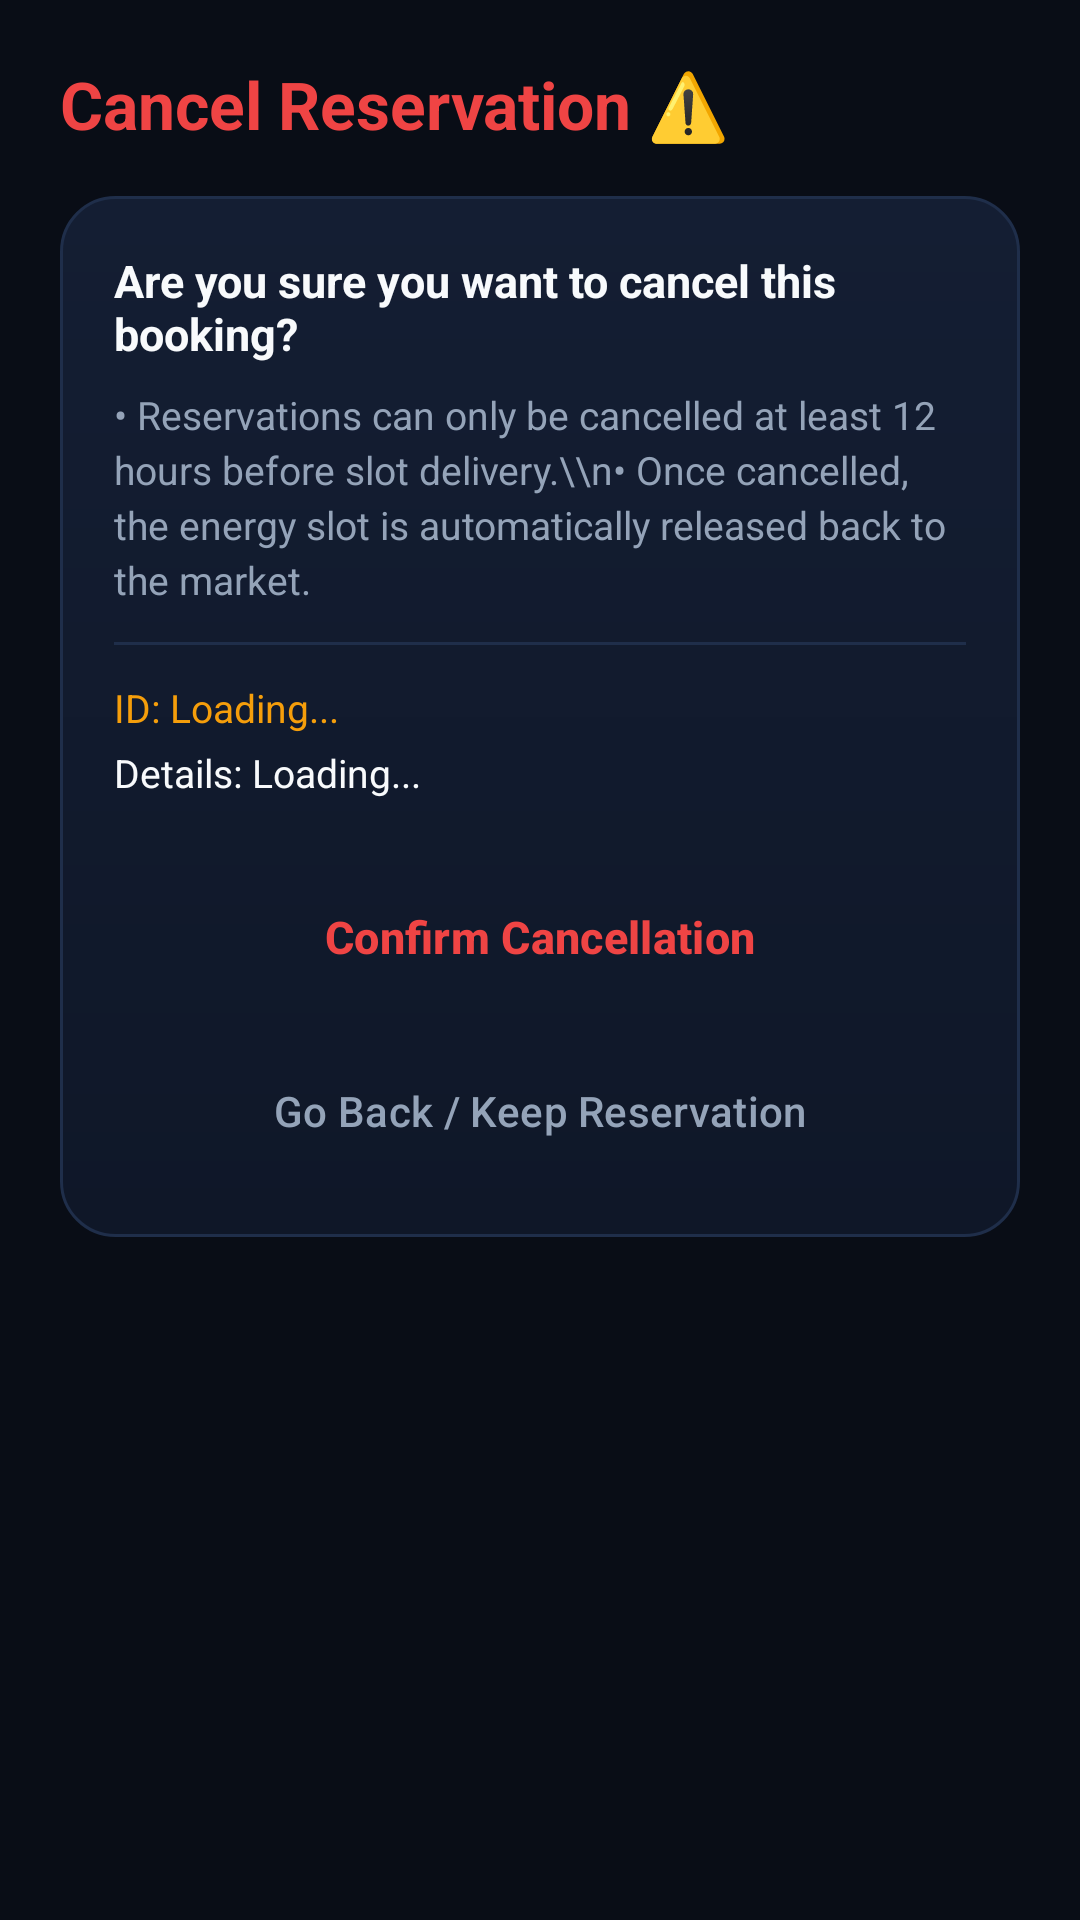

Android layout source for this screen:
<!-- AndroidManifest.xml: application theme Theme.SmartSolarMicrogrid -->
<!-- res/layout/activity_cancel_reservation.xml -->
<?xml version="1.0" encoding="utf-8"?>
<ScrollView xmlns:android="http://schemas.android.com/apk/res/android"
    android:layout_width="match_parent"
    android:layout_height="match_parent"
    android:background="@color/background_dark"
    android:fillViewport="true">

    <LinearLayout
        android:layout_width="match_parent"
        android:layout_height="wrap_content"
        android:orientation="vertical"
        android:padding="20dp">

        <TextView
            android:layout_width="wrap_content"
            android:layout_height="wrap_content"
            android:text="Cancel Reservation ⚠️"
            android:textColor="@color/danger"
            android:textSize="22sp"
            android:textStyle="bold" />

        <LinearLayout
            android:layout_width="match_parent"
            android:layout_height="wrap_content"
            android:layout_marginTop="16dp"
            android:background="@drawable/card_bg"
            android:orientation="vertical"
            android:padding="18dp">

            <TextView
                android:layout_width="wrap_content"
                android:layout_height="wrap_content"
                android:text="Are you sure you want to cancel this booking?"
                android:textColor="@color/text_primary"
                android:textSize="15sp"
                android:textStyle="bold" />

            <TextView
                android:id="@+id/tvNoticeText"
                android:layout_width="wrap_content"
                android:layout_height="wrap_content"
                android:layout_marginTop="8dp"
                android:lineSpacingExtra="3dp"
                android:text="• Reservations can only be cancelled at least 12 hours before slot delivery.\\n• Once cancelled, the energy slot is automatically released back to the market."
                android:textColor="@color/text_secondary"
                android:textSize="13sp" />

            <View
                android:layout_width="match_parent"
                android:layout_height="1dp"
                android:layout_marginVertical="12dp"
                android:background="@color/card_border" />

            <TextView
                android:id="@+id/tvReservationId"
                android:layout_width="wrap_content"
                android:layout_height="wrap_content"
                android:text="ID: Loading..."
                android:textColor="@color/accent"
                android:textSize="13sp" />

            <TextView
                android:id="@+id/tvDetails"
                android:layout_width="wrap_content"
                android:layout_height="wrap_content"
                android:layout_marginTop="4dp"
                android:text="Details: Loading..."
                android:textColor="@color/text_primary"
                android:textSize="13sp" />

            <ProgressBar
                android:id="@+id/progressBar"
                android:layout_width="wrap_content"
                android:layout_height="wrap_content"
                android:layout_gravity="center"
                android:layout_marginTop="16dp"
                android:indeterminateTint="@color/danger"
                android:visibility="gone" />

            <Button
                android:id="@+id/btnConfirmCancel"
                style="@style/Widget.Material3.Button.TonalButton"
                android:layout_width="match_parent"
                android:layout_height="52dp"
                android:layout_marginTop="20dp"
                android:text="Confirm Cancellation"
                android:textAllCaps="false"
                android:textColor="@color/danger"
                android:textSize="15sp"
                android:textStyle="bold" />

            <Button
                android:id="@+id/btnKeepReservation"
                style="@style/Widget.Material3.Button.TextButton"
                android:layout_width="match_parent"
                android:layout_height="48dp"
                android:layout_marginTop="8dp"
                android:text="Go Back / Keep Reservation"
                android:textColor="@color/text_secondary" />

        </LinearLayout>

    </LinearLayout>

</ScrollView>
<!-- resources referenced by this layout -->
<resources>
  <color name="accent">#F59E0B</color>
  <color name="background_dark">#090D16</color>
  <color name="card_border">#1F2E4A</color>
  <color name="danger">#EF4444</color>
  <color name="text_primary">#F8FAFC</color>
  <color name="text_secondary">#94A3B8</color>
  <!-- drawable card_bg (drawable) -->
  <?xml version="1.0" encoding="utf-8"?>
  <shape xmlns:android="http://schemas.android.com/apk/res/android"
      android:shape="rectangle">
      <corners android:radius="18dp" />
      <gradient
          android:angle="270"
          android:startColor="#141E33"
          android:endColor="#0F1728"
          android:type="linear" />
      <stroke
          android:width="1dp"
          android:color="@color/card_border" />
  </shape>
  <style name="Theme.SmartSolarMicrogrid" parent="Theme.Material3.DayNight.NoActionBar">
          <item name="colorPrimary">@color/primary</item>
          <item name="colorOnPrimary">@color/white</item>
          <item name="colorSecondary">@color/accent</item>
          <item name="android:statusBarColor">@color/background_dark</item>
          <item name="android:navigationBarColor">@color/background_darker</item>
          <item name="android:windowBackground">@color/background_dark</item>
      </style>
  <color name="primary">#0D9488</color>
  <color name="white">#FFFFFF</color>
  <color name="background_darker">#06080F</color>
</resources>
